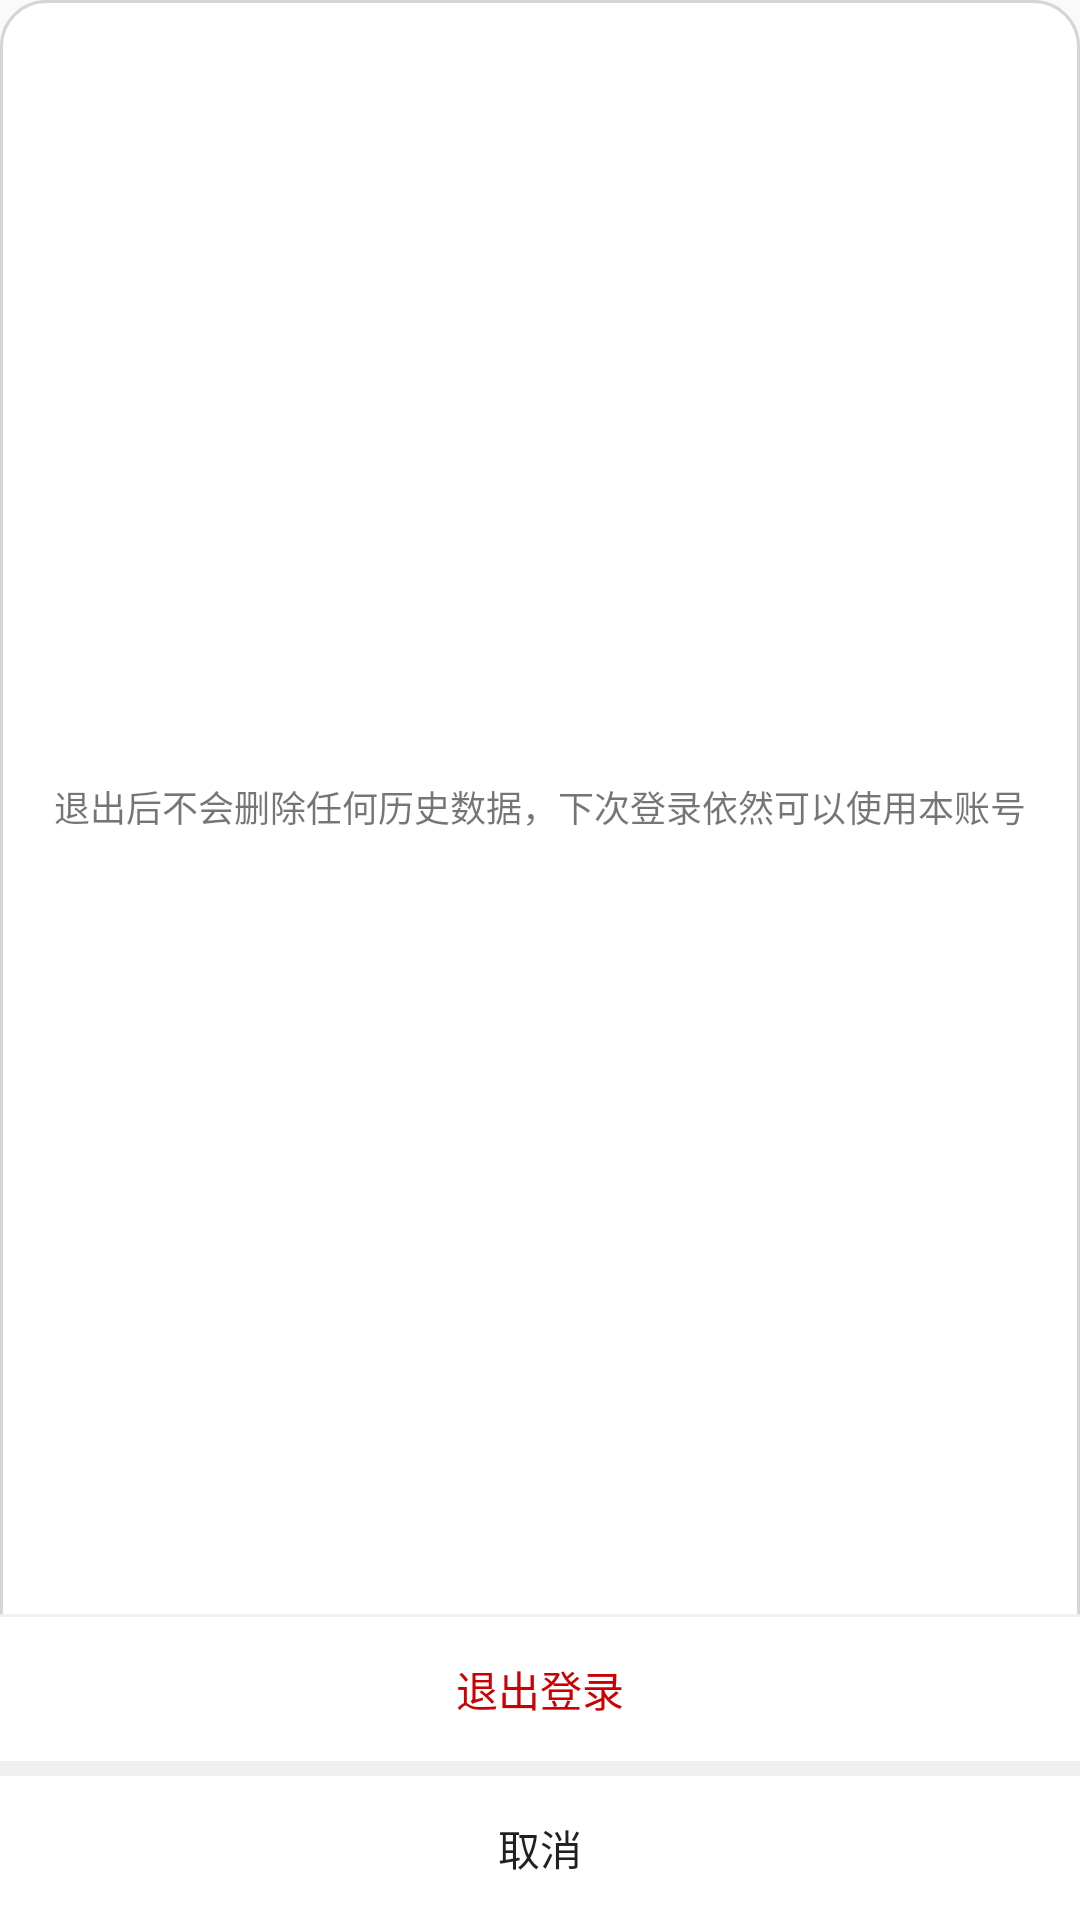

Android layout source for this screen:
<!-- AndroidManifest.xml: application theme AppTheme -->
<!-- res/layout/logout_window.xml -->
<?xml version="1.0" encoding="utf-8"?>
    <LinearLayout
    xmlns:android="http://schemas.android.com/apk/res/android"
    android:layout_width="match_parent"
    android:layout_height="wrap_content"
    android:background="@drawable/logout_window_shape"
    android:orientation="vertical">
    <TextView
        android:id="@+id/logout_text"
        android:layout_width="match_parent"
        android:layout_height="60dp"
        android:textSize="12sp"
        android:layout_weight="1"
        android:gravity="center"
        android:text="@string/logout_text" />
    <View
        android:layout_height="1dp"
        android:background="@color/menu_line"
        android:layout_width="fill_parent">
    </View>

    <Button
        android:id="@+id/confirm_logout_btn"
        style="?android:attr/borderlessButtonStyle"
        android:layout_width="match_parent"
        android:layout_height="wrap_content"
        android:background="@drawable/logout_btn_shape"
        android:text="@string/logout"
        android:textColor="@android:color/holo_red_dark" />
    <View
        android:layout_height="5dp"
        android:background="@color/menu_line"
        android:layout_width="fill_parent">
    </View>
    <Button
        android:id="@+id/cancel_btn"
        style="?android:attr/borderlessButtonStyle"
        android:layout_width="match_parent"
        android:layout_height="wrap_content"
        android:background="@drawable/logout_btn_shape"
        android:text="@string/cancel" />
    </LinearLayout>
<!-- resources referenced by this layout -->
<resources>
  <color name="menu_line">#F0F0F0</color>
  <!-- drawable logout_btn_shape (drawable) -->
  <?xml version="1.0" encoding="utf-8"?>
  <selector xmlns:android="http://schemas.android.com/apk/res/android">
      <item  android:state_pressed="true">
          <shape android:shape="rectangle">
              <solid android:color="@color/no_focus_color"/>
          </shape>
      </item>
      <item android:state_pressed="false">
          <shape android:shape="rectangle">
              <solid android:color="@color/white"/>
          </shape>
      </item>
  </selector>
  <!-- drawable logout_window_shape (drawable) -->
  <?xml version="1.0" encoding="utf-8"?>
  <shape xmlns:android="http://schemas.android.com/apk/res/android"
      android:shape="rectangle">
      
      <solid android:color="#FFFFFF"></solid>
  
      
      <stroke android:width="1dp" android:color="#D5D5D5"></stroke>
  
      
      <corners android:topLeftRadius="15dp" android:topRightRadius="15dp" />
  
  </shape>
  <string name="cancel">取消</string>
  <string name="logout">退出登录</string>
  <string name="logout_text">退出后不会删除任何历史数据，下次登录依然可以使用本账号</string>
  <style name="AppTheme" parent="Theme.AppCompat.DayNight.NoActionBar">
          
          <item name="colorPrimary">@color/colorPrimary</item>
          <item name="colorPrimaryDark">@color/background</item>
          <item name="colorAccent">@color/colorAccent</item>
      </style>
  <color name="no_focus_color">#F5D7C1</color>
  <color name="white">#FFFFFF</color>
  <color name="colorPrimary">#6200EE</color>
  <color name="background">#FDFDFD</color>
  <color name="colorAccent">#03DAC5</color>
</resources>
